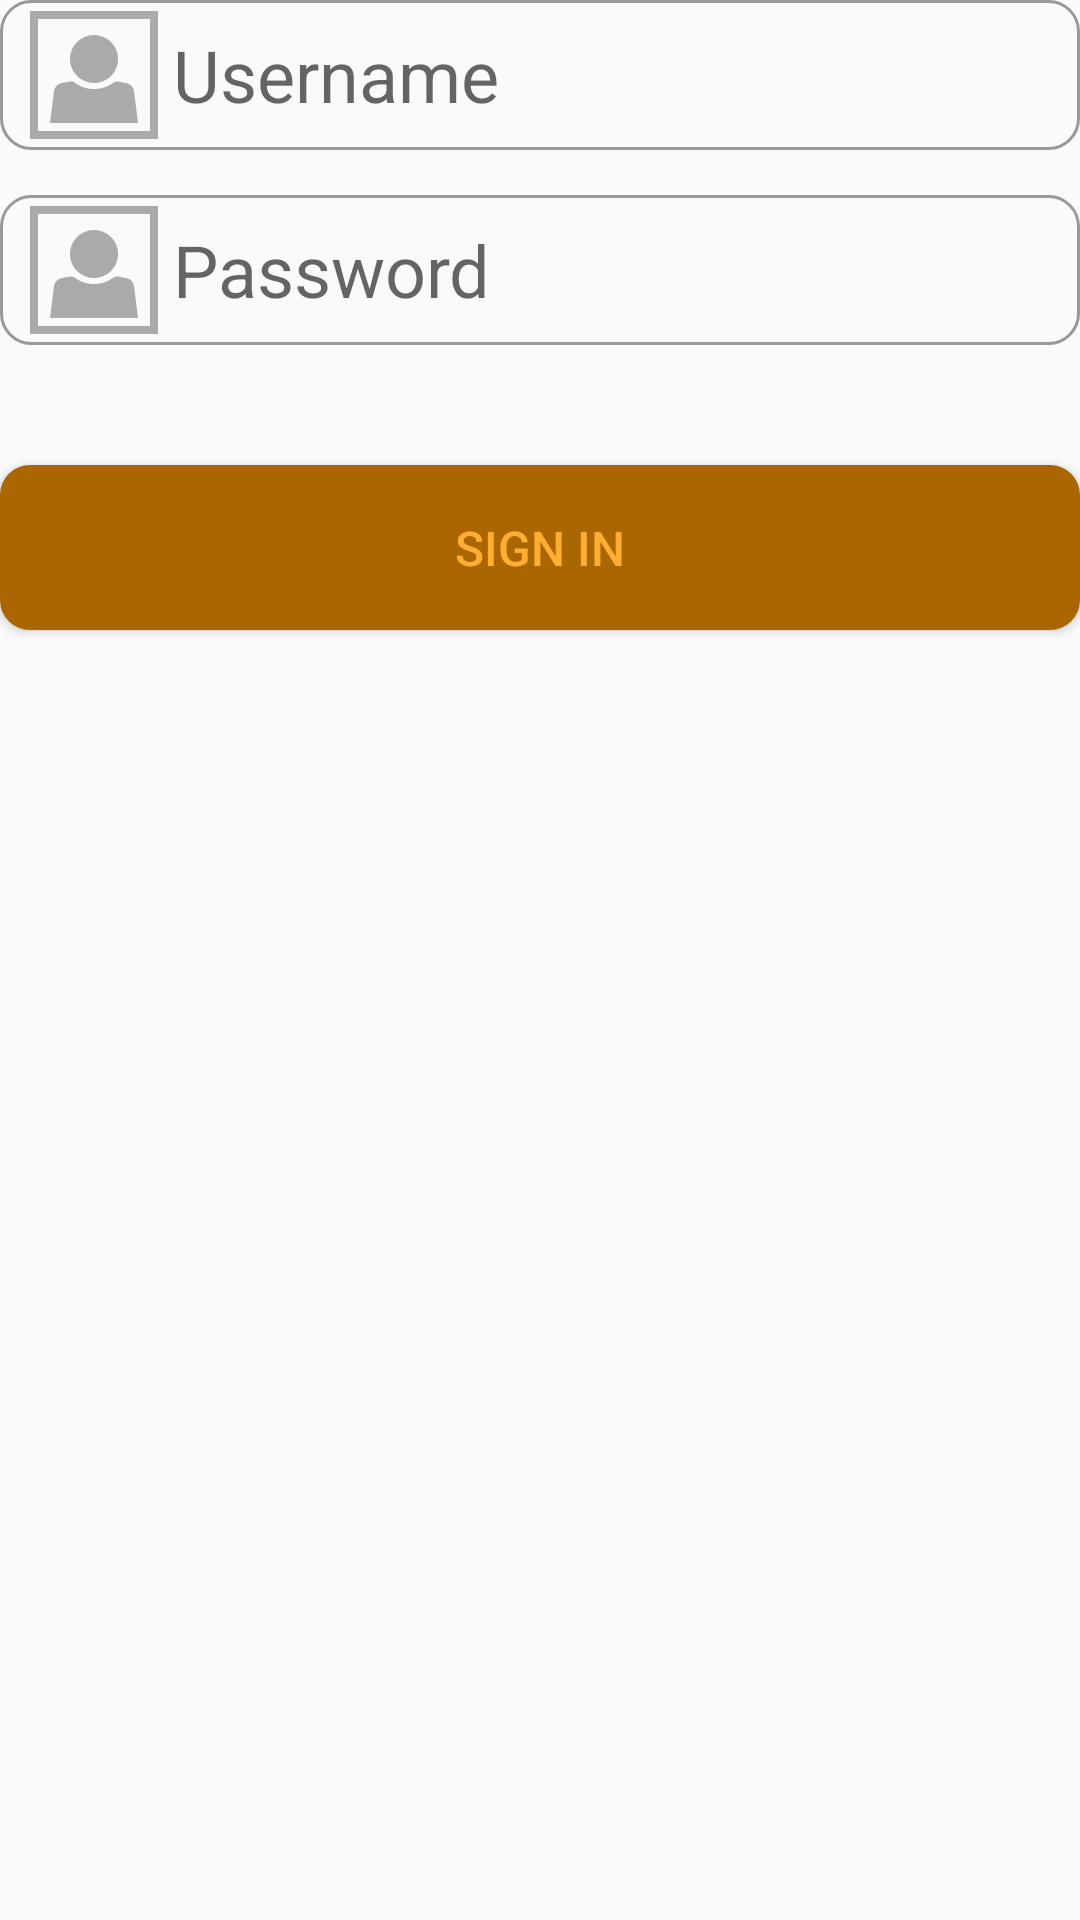

Here is an Android app screen rendered from its layout file. Give the layout XML and the strings, colors and styles it references.
<!-- AndroidManifest.xml: application theme AppTheme -->
<!-- res/layout/activity_edit_text.xml -->
<?xml version="1.0" encoding="utf-8"?>
<RelativeLayout xmlns:android="http://schemas.android.com/apk/res/android"
    xmlns:app="http://schemas.android.com/apk/res-auto"
    xmlns:tools="http://schemas.android.com/tools"
    android:layout_width="match_parent"
    android:layout_height="match_parent">
    <EditText
        android:id="@+id/et_1"
        android:layout_width="match_parent"
        android:layout_height="50dp"
        android:textSize="24sp"
        android:textColor="#FFAD33"
        android:hint="Username"
        android:background="@drawable/username"
        android:paddingLeft="10dp"
        android:drawablePadding="5dp"
        android:maxLines="1"
        android:drawableLeft="@drawable/ic_user" />
    <EditText
        android:id="@+id/et_2"
        android:layout_width="match_parent"
        android:layout_height="50dp"
        android:textSize="24sp"
        android:textColor="#FFAD33"
        android:hint="Password"
        android:layout_below="@id/et_1"
        android:layout_marginTop="15dp"
        android:inputType="textPassword"
        android:background="@drawable/username"
        android:paddingLeft="10dp"
        android:drawablePadding="5dp"
        android:maxLines="1"
        android:drawableLeft="@drawable/ic_user"/>
    <Button
        android:id="@+id/btn_login"
        android:layout_width="match_parent"
        android:layout_height="55dp"
        android:layout_below="@id/et_2"
        android:layout_marginTop="40dp"
        android:background="@drawable/bg_btn4"
        android:text="Sign in"
        android:textColor="#FFAD33"
        android:textSize="16sp"/>
</RelativeLayout>
<!-- resources referenced by this layout -->
<resources>
  <!-- drawable bg_btn4 (drawable) -->
  <?xml version="1.0" encoding="utf-8"?>
  <selector xmlns:android="http://schemas.android.com/apk/res/android">
      <item android:state_pressed="true">
          <shape>
              <solid android:color="#FF9900"/>
              <corners android:radius="10dp"/>
          </shape>
      </item>
      <item android:state_pressed="false">
          <shape>
              <solid android:color="#AA6600"/>
              <corners android:radius="10dp"/>
          </shape>
      </item>
  </selector>
  <!-- drawable ic_user: png bitmap (drawable-xxhdpi, 1447 bytes) -->
  <!-- drawable username (drawable) -->
  <?xml version="1.0" encoding="utf-8"?>
  <shape xmlns:android="http://schemas.android.com/apk/res/android"
      android:shape="rectangle">
      <stroke
          android:width="1dp"
          android:color="#999999"
          />
      <corners
          android:radius="10dp"/>
  
  </shape>
  <style name="AppTheme" parent="Theme.AppCompat.Light.DarkActionBar">
          
          <item name="colorPrimary">@color/colorPrimary</item>
          <item name="colorPrimaryDark">@color/colorPrimaryDark</item>
          <item name="colorAccent">@color/colorAccent</item>
      </style>
  <!-- not gathered from this repository: default colours our renderer supplied (Android Studio template values) -->
  <color name="colorPrimary">#FF6200EE</color>
  <color name="colorPrimaryDark">#FF3700B3</color>
  <color name="colorAccent">#FF03DAC5</color>
</resources>
